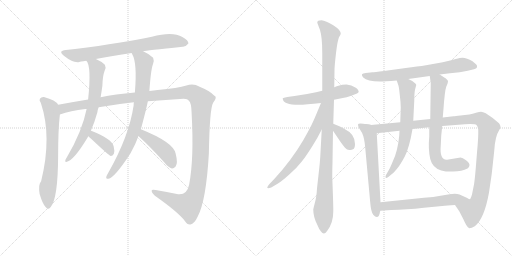
t = 0.00 s
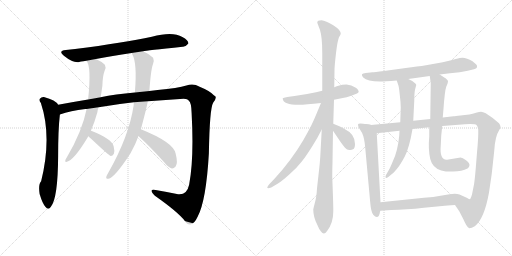
t = 2.86 s
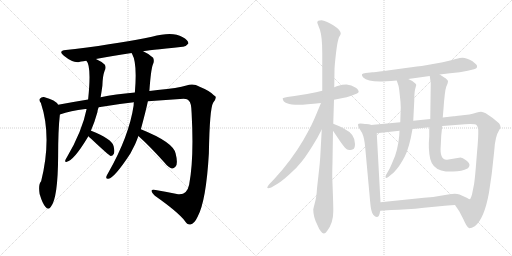
t = 5.72 s
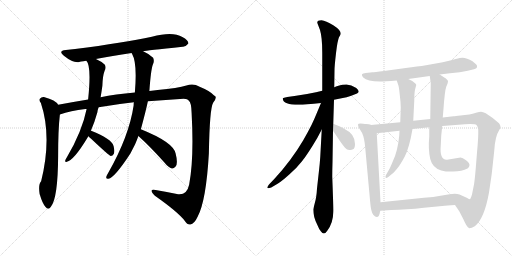
t = 8.57 s
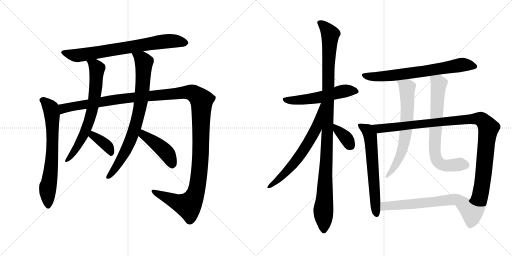
t = 11.43 s
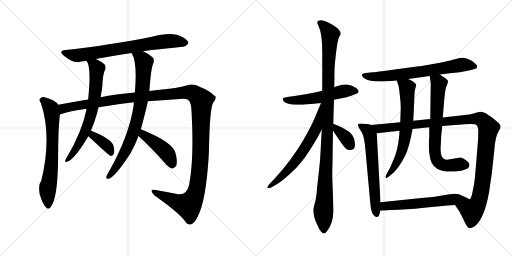
t = 14.29 s

The animated SVG that drew these frames (rendered in a browser with its animation timeline set to each time). Animation: 17 CSS @keyframes rules; one cycle of 14.29 s.

<svg version="1.1" viewBox="0 0 2048 1024" xmlns="http://www.w3.org/2000/svg">
  <g stroke="lightgray" stroke-dasharray="1,1" stroke-width="1" transform="scale(4, 4)">
    <line x1="0" y1="0" x2="256" y2="256"></line>
    <line x1="256" y1="0" x2="0" y2="256"></line>
    <line x1="128" y1="0" x2="128" y2="256"></line>
    <line x1="0" y1="128" x2="256" y2="128"></line>
    <line x1="256" y1="0" x2="512" y2="256"></line>
    <line x1="512" y1="0" x2="256" y2="256"></line>
    <line x1="384" y1="0" x2="384" y2="256"></line>
    <line x1="256" y1="128" x2="512" y2="128"></line>
  </g>
<g transform="scale(1, -1) translate(0, -850)">
   <style type="text/css">
    @keyframes keyframes0 {
      from {
       stroke: black;
       stroke-dashoffset: 747;
       stroke-width: 128;
       }
       71% {
       animation-timing-function: step-end;
       stroke: black;
       stroke-dashoffset: 0;
       stroke-width: 128;
       }
       to {
       stroke: black;
       stroke-width: 1024;
       }
       }
       #make-me-a-hanzi-animation-0 {
         animation: keyframes0 0.857910s both;
         animation-delay: 0.000000s;
         animation-timing-function: linear;
       }
    @keyframes keyframes1 {
      from {
       stroke: black;
       stroke-dashoffset: 695;
       stroke-width: 128;
       }
       69% {
       animation-timing-function: step-end;
       stroke: black;
       stroke-dashoffset: 0;
       stroke-width: 128;
       }
       to {
       stroke: black;
       stroke-width: 1024;
       }
       }
       #make-me-a-hanzi-animation-1 {
         animation: keyframes1 0.815592s both;
         animation-delay: 0.857910s;
         animation-timing-function: linear;
       }
    @keyframes keyframes2 {
      from {
       stroke: black;
       stroke-dashoffset: 1425;
       stroke-width: 128;
       }
       82% {
       animation-timing-function: step-end;
       stroke: black;
       stroke-dashoffset: 0;
       stroke-width: 128;
       }
       to {
       stroke: black;
       stroke-width: 1024;
       }
       }
       #make-me-a-hanzi-animation-2 {
         animation: keyframes2 1.409668s both;
         animation-delay: 1.673502s;
         animation-timing-function: linear;
       }
    @keyframes keyframes3 {
      from {
       stroke: black;
       stroke-dashoffset: 699;
       stroke-width: 128;
       }
       69% {
       animation-timing-function: step-end;
       stroke: black;
       stroke-dashoffset: 0;
       stroke-width: 128;
       }
       to {
       stroke: black;
       stroke-width: 1024;
       }
       }
       #make-me-a-hanzi-animation-3 {
         animation: keyframes3 0.818848s both;
         animation-delay: 3.083170s;
         animation-timing-function: linear;
       }
    @keyframes keyframes4 {
      from {
       stroke: black;
       stroke-dashoffset: 376;
       stroke-width: 128;
       }
       55% {
       animation-timing-function: step-end;
       stroke: black;
       stroke-dashoffset: 0;
       stroke-width: 128;
       }
       to {
       stroke: black;
       stroke-width: 1024;
       }
       }
       #make-me-a-hanzi-animation-4 {
         animation: keyframes4 0.555990s both;
         animation-delay: 3.902018s;
         animation-timing-function: linear;
       }
    @keyframes keyframes5 {
      from {
       stroke: black;
       stroke-dashoffset: 796;
       stroke-width: 128;
       }
       72% {
       animation-timing-function: step-end;
       stroke: black;
       stroke-dashoffset: 0;
       stroke-width: 128;
       }
       to {
       stroke: black;
       stroke-width: 1024;
       }
       }
       #make-me-a-hanzi-animation-5 {
         animation: keyframes5 0.897786s both;
         animation-delay: 4.458008s;
         animation-timing-function: linear;
       }
    @keyframes keyframes6 {
      from {
       stroke: black;
       stroke-dashoffset: 438;
       stroke-width: 128;
       }
       59% {
       animation-timing-function: step-end;
       stroke: black;
       stroke-dashoffset: 0;
       stroke-width: 128;
       }
       to {
       stroke: black;
       stroke-width: 1024;
       }
       }
       #make-me-a-hanzi-animation-6 {
         animation: keyframes6 0.606445s both;
         animation-delay: 5.355794s;
         animation-timing-function: linear;
       }
    @keyframes keyframes7 {
      from {
       stroke: black;
       stroke-dashoffset: 550;
       stroke-width: 128;
       }
       64% {
       animation-timing-function: step-end;
       stroke: black;
       stroke-dashoffset: 0;
       stroke-width: 128;
       }
       to {
       stroke: black;
       stroke-width: 1024;
       }
       }
       #make-me-a-hanzi-animation-7 {
         animation: keyframes7 0.697591s both;
         animation-delay: 5.962239s;
         animation-timing-function: linear;
       }
    @keyframes keyframes8 {
      from {
       stroke: black;
       stroke-dashoffset: 1104;
       stroke-width: 128;
       }
       78% {
       animation-timing-function: step-end;
       stroke: black;
       stroke-dashoffset: 0;
       stroke-width: 128;
       }
       to {
       stroke: black;
       stroke-width: 1024;
       }
       }
       #make-me-a-hanzi-animation-8 {
         animation: keyframes8 1.148438s both;
         animation-delay: 6.659830s;
         animation-timing-function: linear;
       }
    @keyframes keyframes9 {
      from {
       stroke: black;
       stroke-dashoffset: 660;
       stroke-width: 128;
       }
       68% {
       animation-timing-function: step-end;
       stroke: black;
       stroke-dashoffset: 0;
       stroke-width: 128;
       }
       to {
       stroke: black;
       stroke-width: 1024;
       }
       }
       #make-me-a-hanzi-animation-9 {
         animation: keyframes9 0.787109s both;
         animation-delay: 7.808268s;
         animation-timing-function: linear;
       }
    @keyframes keyframes10 {
      from {
       stroke: black;
       stroke-dashoffset: 358;
       stroke-width: 128;
       }
       54% {
       animation-timing-function: step-end;
       stroke: black;
       stroke-dashoffset: 0;
       stroke-width: 128;
       }
       to {
       stroke: black;
       stroke-width: 1024;
       }
       }
       #make-me-a-hanzi-animation-10 {
         animation: keyframes10 0.541341s both;
         animation-delay: 8.595377s;
         animation-timing-function: linear;
       }
    @keyframes keyframes11 {
      from {
       stroke: black;
       stroke-dashoffset: 700;
       stroke-width: 128;
       }
       69% {
       animation-timing-function: step-end;
       stroke: black;
       stroke-dashoffset: 0;
       stroke-width: 128;
       }
       to {
       stroke: black;
       stroke-width: 1024;
       }
       }
       #make-me-a-hanzi-animation-11 {
         animation: keyframes11 0.819661s both;
         animation-delay: 9.136718s;
         animation-timing-function: linear;
       }
    @keyframes keyframes12 {
      from {
       stroke: black;
       stroke-dashoffset: 630;
       stroke-width: 128;
       }
       67% {
       animation-timing-function: step-end;
       stroke: black;
       stroke-dashoffset: 0;
       stroke-width: 128;
       }
       to {
       stroke: black;
       stroke-width: 1024;
       }
       }
       #make-me-a-hanzi-animation-12 {
         animation: keyframes12 0.762695s both;
         animation-delay: 9.956379s;
         animation-timing-function: linear;
       }
    @keyframes keyframes13 {
      from {
       stroke: black;
       stroke-dashoffset: 1155;
       stroke-width: 128;
       }
       79% {
       animation-timing-function: step-end;
       stroke: black;
       stroke-dashoffset: 0;
       stroke-width: 128;
       }
       to {
       stroke: black;
       stroke-width: 1024;
       }
       }
       #make-me-a-hanzi-animation-13 {
         animation: keyframes13 1.189941s both;
         animation-delay: 10.719074s;
         animation-timing-function: linear;
       }
    @keyframes keyframes14 {
      from {
       stroke: black;
       stroke-dashoffset: 671;
       stroke-width: 128;
       }
       69% {
       animation-timing-function: step-end;
       stroke: black;
       stroke-dashoffset: 0;
       stroke-width: 128;
       }
       to {
       stroke: black;
       stroke-width: 1024;
       }
       }
       #make-me-a-hanzi-animation-14 {
         animation: keyframes14 0.796061s both;
         animation-delay: 11.909015s;
         animation-timing-function: linear;
       }
    @keyframes keyframes15 {
      from {
       stroke: black;
       stroke-dashoffset: 725;
       stroke-width: 128;
       }
       70% {
       animation-timing-function: step-end;
       stroke: black;
       stroke-dashoffset: 0;
       stroke-width: 128;
       }
       to {
       stroke: black;
       stroke-width: 1024;
       }
       }
       #make-me-a-hanzi-animation-15 {
         animation: keyframes15 0.840007s both;
         animation-delay: 12.705076s;
         animation-timing-function: linear;
       }
    @keyframes keyframes16 {
      from {
       stroke: black;
       stroke-dashoffset: 608;
       stroke-width: 128;
       }
       66% {
       animation-timing-function: step-end;
       stroke: black;
       stroke-dashoffset: 0;
       stroke-width: 128;
       }
       to {
       stroke: black;
       stroke-width: 1024;
       }
       }
       #make-me-a-hanzi-animation-16 {
         animation: keyframes16 0.744792s both;
         animation-delay: 13.545083s;
         animation-timing-function: linear;
       }
</style>
<path d="M 572.5 645.0 Q 582.5 648.0 730.5 663.0 Q 742.5 662.0 753.5 676.0 Q 754.5 689.0 729.5 702.0 Q 690.5 726.0 607.5 703.0 Q 496.5 679.0 300.5 654.0 Q 281.5 653.0 263.5 650.0 Q 230.5 647.0 255.5 627.0 Q 292.5 597.0 317.5 602.0 Q 318.5 603.0 345.5 607.0 L 383.5 614.0 Q 447.5 627.0 526.5 638.0 L 572.5 645.0 Z" fill="lightgray"></path> 
<path d="M 232.5 431.0 Q 223.5 449.0 175.5 462.0 Q 165.5 463.0 159.5 455.0 Q 155.5 449.0 163.5 438.0 Q 208.5 303.0 164.5 125.0 Q 152.5 113.0 158.5 74.0 Q 158.5 73.0 159.5 71.0 Q 169.5 37.0 181.5 23.0 Q 193.5 8.0 203.5 23.0 Q 231.5 57.0 232.5 224.0 Q 232.5 332.0 239.5 392.0 C 242.5 420.0 242.5 420.0 232.5 431.0 Z" fill="lightgray"></path> 
<path d="M 591.5 445.0 L 734.5 455.0 Q 750.5 455.0 755.5 447.0 Q 765.5 440.0 766.5 397.0 Q 776.5 216.0 756.5 111.0 Q 747.5 69.0 712.5 73.0 Q 666.5 83.0 622.5 90.0 Q 606.5 94.0 606.5 87.0 Q 606.5 80.0 619.5 67.0 Q 713.5 1.0 739.5 -34.0 Q 749.5 -50.0 761.5 -48.0 Q 777.5 -45.0 790.5 -17.0 Q 824.5 46.0 835.5 237.0 Q 838.5 415.0 852.5 439.0 Q 871.5 463.0 856.5 468.0 Q 840.5 486.0 798.5 503.0 Q 773.5 519.0 745.5 508.0 Q 712.5 498.0 630.5 490.0 Q 614.5 489.0 597.5 486.0 L 539.5 480.0 Q 460.5 473.0 402.5 461.0 L 352.5 452.0 Q 291.5 442.0 232.5 431.0 C 202.5 426.0 210.5 384.0 239.5 392.0 Q 281.5 407.0 341.5 414.0 Q 342.5 415.0 346.5 414.0 L 394.5 421.0 Q 470.5 434.0 535.5 441.0 L 591.5 445.0 Z" fill="lightgray"></path> 
<path d="M 345.5 607.0 Q 366.5 586.0 352.5 452.0 L 346.5 414.0 Q 328.5 324.0 267.5 221.0 Q 263.5 215.0 261.5 210.0 Q 258.5 200.0 267.5 203.0 Q 295.5 209.0 350.5 300.0 Q 351.5 303.0 353.5 305.0 L 363.5 327.0 Q 378.5 361.0 389.5 401.0 Q 390.5 411.0 394.5 421.0 L 402.5 461.0 Q 406.5 485.0 409.5 507.0 Q 410.5 546.0 418.5 567.0 Q 425.5 580.0 419.5 591.0 Q 406.5 604.0 383.5 614.0 C 356.5 627.0 330.5 633.0 345.5 607.0 Z" fill="lightgray"></path> 
<path d="M 353.5 305.0 Q 357.5 301.0 365.5 294.0 Q 435.5 228.0 443.5 226.0 Q 450.5 226.0 455.5 235.0 Q 459.5 245.0 454.5 265.0 Q 447.5 295.0 364.5 327.0 L 363.5 327.0 C 334.5 336.0 331.5 326.0 353.5 305.0 Z" fill="lightgray"></path> 
<path d="M 563.5 333.0 Q 584.5 411.0 591.5 445.0 L 597.5 486.0 Q 603.5 571.0 611.5 592.0 Q 618.5 605.0 612.5 619.0 Q 597.5 634.0 572.5 645.0 C 545.5 658.0 513.5 665.0 526.5 638.0 Q 526.5 637.0 528.5 634.0 Q 549.5 598.0 539.5 480.0 L 535.5 441.0 Q 534.5 435.0 534.5 428.0 Q 516.5 305.0 431.5 156.0 Q 427.5 150.0 425.5 144.0 Q 422.5 134.0 433.5 135.0 Q 458.5 139.0 521.5 236.0 L 540.5 273.0 Q 547.5 289.0 553.5 306.0 L 563.5 333.0 Z" fill="lightgray"></path> 
<path d="M 553.5 306.0 Q 601.5 263.0 658.5 199.0 Q 673.5 180.0 687.5 176.0 Q 694.5 175.0 702.5 184.0 Q 712.5 197.0 702.5 236.0 Q 693.5 281.0 563.5 333.0 C 535.5 344.0 531.5 326.0 553.5 306.0 Z" fill="lightgray"></path> 
<path d="M 1195.0 431.5 Q 1222.0 431.5 1284.0 438.5 L 1336.0 451.5 L 1371.0 458.5 Q 1385.0 460.5 1405.0 467.5 L 1428.0 476.5 Q 1443.0 482.5 1425.0 498.5 Q 1405.0 512.5 1386.0 512.5 Q 1367.0 512.5 1357.0 508.5 Q 1347.0 505.5 1337.0 501.5 L 1289.0 487.5 L 1264.0 481.5 Q 1218.0 471.5 1178.0 466.5 L 1149.0 462.5 Q 1133.0 459.5 1131.0 457.5 L 1131.0 455.5 Q 1133.0 431.5 1195.0 431.5 Z" fill="lightgray"></path> 
<path d="M 1287.0 332.5 L 1281.0 222.5 Q 1279.0 193.5 1276.0 168.5 L 1268.0 96.5 Q 1266.0 60.5 1259.0 37.5 Q 1253.0 14.5 1253.0 12.5 Q 1253.0 -18.5 1270.0 -50.5 Q 1276.0 -66.5 1284.0 -75.5 Q 1296.0 -93.5 1309.0 -72.5 Q 1333.0 -40.5 1333.0 2.5 Q 1334.0 14.5 1329.0 143.5 Q 1329.0 170.5 1330.0 201.5 L 1332.0 327.5 L 1333.0 355.5 L 1336.0 451.5 L 1337.0 501.5 L 1338.0 569.5 Q 1338.0 586.5 1344.0 637.5 Q 1350.0 688.5 1356.0 701.5 Q 1363.0 713.5 1363.0 715.5 Q 1363.0 730.5 1333.0 749.5 Q 1303.0 768.5 1286.0 769.5 Q 1269.0 769.5 1269.0 761.5 Q 1269.0 758.5 1272.0 751.5 L 1280.0 730.5 Q 1289.0 701.5 1289.0 640.5 L 1289.0 487.5 L 1287.0 332.5 Z" fill="lightgray"></path> 
<path d="M 1284.0 438.5 L 1266.0 395.5 Q 1258.0 375.5 1246.0 350.5 Q 1233.0 324.5 1213.0 289.5 Q 1164.0 206.5 1097.0 134.5 L 1076.0 112.5 Q 1070.0 105.5 1069.0 100.5 Q 1069.0 94.5 1085.0 100.5 L 1112.0 116.5 Q 1128.0 126.5 1157.0 152.5 Q 1187.0 178.5 1208.0 205.5 Q 1230.0 232.5 1269.0 298.5 L 1287.0 332.5 C 1357.0 465.5 1296.0 466.5 1284.0 438.5 Z" fill="lightgray"></path> 
<path d="M 1332.0 327.5 L 1361.0 284.5 Q 1373.0 267.5 1380.0 259.5 Q 1388.0 250.5 1397.0 250.5 Q 1407.0 249.5 1412.0 253.5 Q 1420.0 256.5 1420.0 274.5 Q 1420.0 314.5 1380.0 333.5 Q 1365.0 342.5 1355.0 346.5 L 1333.0 355.5 C 1306.0 366.5 1315.0 352.5 1332.0 327.5 Z" fill="lightgray"></path> 
<path d="M 1759.0 552.5 L 1800.0 557.5 Q 1842.0 561.5 1871.0 567.5 L 1896.0 573.5 Q 1906.0 576.5 1907.0 579.5 Q 1908.0 581.5 1908.0 586.5 Q 1909.0 590.5 1890.0 605.5 Q 1867.0 619.5 1850.0 619.5 Q 1842.0 619.5 1823.0 614.5 Q 1804.0 608.5 1771.0 601.5 L 1704.0 589.5 Q 1671.0 584.5 1623.0 578.5 L 1536.0 566.5 Q 1496.0 561.5 1490.0 561.5 L 1463.0 558.5 Q 1451.0 556.5 1448.0 553.5 Q 1446.0 548.5 1453.0 540.5 Q 1469.0 524.5 1520.0 524.5 Q 1537.0 524.5 1587.0 528.5 L 1633.0 534.5 L 1719.0 546.5 L 1759.0 552.5 Z" fill="lightgray"></path> 
<path d="M 1467.0 353.5 Q 1432.0 358.5 1432.0 352.5 Q 1432.0 346.5 1436.0 338.5 L 1448.0 319.5 Q 1458.0 298.5 1461.0 258.5 L 1481.0 39.5 Q 1484.0 2.5 1493.0 -8.5 Q 1514.0 -34.5 1521.0 7.5 L 1522.0 41.5 L 1507.0 317.5 C 1505.0 347.5 1497.0 349.5 1467.0 353.5 Z" fill="lightgray"></path> 
<path d="M 1601.0 361.5 L 1484.0 350.5 L 1467.0 353.5 C 1437.0 355.5 1477.0 314.5 1507.0 317.5 L 1598.0 327.5 L 1650.0 334.5 L 1717.0 341.5 L 1769.0 346.5 L 1860.0 353.5 Q 1901.0 355.5 1906.0 350.5 Q 1911.0 345.5 1913.0 332.5 Q 1914.0 301.5 1908.0 240.5 L 1903.0 177.5 Q 1899.0 130.5 1896.0 112.5 L 1888.0 72.5 Q 1882.0 53.5 1879.0 53.5 C 1868.0 25.5 1803.0 55.5 1820.0 30.5 L 1837.0 5.5 L 1854.0 -27.5 Q 1858.0 -37.5 1865.0 -49.5 Q 1872.0 -61.5 1877.0 -62.5 Q 1887.0 -62.5 1899.0 -54.5 Q 1937.0 -25.5 1956.0 80.5 L 1967.0 155.5 L 1977.0 247.5 Q 1980.0 304.5 1997.0 330.5 Q 2002.0 338.5 2002.0 343.5 Q 2003.0 347.5 1996.0 357.5 Q 1975.0 377.5 1943.0 397.5 Q 1931.0 402.5 1924.0 403.5 Q 1918.0 403.5 1904.0 399.5 Q 1891.0 395.5 1877.0 392.5 L 1842.0 388.5 Q 1821.0 385.5 1814.0 385.5 L 1771.0 380.5 L 1721.0 374.5 L 1653.0 367.5 L 1601.0 361.5 Z" fill="lightgray"></path> 
<path d="M 1587.0 528.5 L 1594.0 507.5 Q 1596.0 501.5 1599.0 471.5 Q 1603.0 440.5 1603.0 419.5 L 1601.0 361.5 L 1598.0 327.5 L 1597.0 308.5 Q 1591.0 245.5 1571.0 204.5 Q 1562.0 182.5 1557.0 173.5 L 1544.0 150.5 Q 1542.0 146.5 1542.0 142.5 Q 1542.0 134.5 1553.0 142.5 L 1574.0 159.5 Q 1598.0 183.5 1619.0 224.5 Q 1637.0 258.5 1650.0 334.5 L 1653.0 367.5 L 1657.0 446.5 Q 1657.0 476.5 1660.0 491.5 L 1665.0 510.5 Q 1666.0 514.5 1649.0 526.5 L 1633.0 534.5 C 1606.0 547.5 1578.0 556.5 1587.0 528.5 Z" fill="lightgray"></path> 
<path d="M 1771.0 380.5 L 1774.0 415.5 Q 1779.0 487.5 1785.0 503.5 Q 1792.0 519.5 1792.0 524.5 Q 1792.0 531.5 1777.0 540.5 L 1759.0 552.5 C 1734.0 569.5 1715.0 576.5 1719.0 546.5 L 1723.0 517.5 L 1721.0 374.5 L 1717.0 341.5 L 1717.0 303.5 Q 1712.0 254.5 1721.0 214.5 Q 1730.0 178.5 1765.0 168.5 Q 1792.0 161.5 1813.0 164.5 Q 1848.0 164.5 1870.0 176.5 Q 1878.0 181.5 1878.0 190.5 Q 1878.0 198.5 1864.0 209.5 Q 1850.0 220.5 1842.0 220.5 L 1788.0 211.5 Q 1758.0 209.5 1763.0 268.5 L 1765.0 308.5 L 1769.0 346.5 L 1771.0 380.5 Z" fill="lightgray"></path> 
<path d="M 1521.0 7.5 L 1565.0 10.5 Q 1624.0 11.5 1696.0 19.5 L 1769.0 26.5 Q 1787.0 28.5 1820.0 30.5 C 1850.0 32.5 1906.0 40.5 1879.0 53.5 Q 1876.0 53.5 1869.0 58.5 L 1838.0 72.5 Q 1824.0 77.5 1798.0 73.5 L 1768.0 68.5 Q 1733.0 61.5 1696.0 59.5 L 1522.0 41.5 C 1492.0 38.5 1491.0 5.5 1521.0 7.5 Z" fill="lightgray"></path> 
      <clipPath id="make-me-a-hanzi-clip-0">
      <path d="M 572.5 645.0 Q 582.5 648.0 730.5 663.0 Q 742.5 662.0 753.5 676.0 Q 754.5 689.0 729.5 702.0 Q 690.5 726.0 607.5 703.0 Q 496.5 679.0 300.5 654.0 Q 281.5 653.0 263.5 650.0 Q 230.5 647.0 255.5 627.0 Q 292.5 597.0 317.5 602.0 Q 318.5 603.0 345.5 607.0 L 383.5 614.0 Q 447.5 627.0 526.5 638.0 L 572.5 645.0 Z" fill="lightgray"></path>
      </clipPath>
      <path clip-path="url(#make-me-a-hanzi-clip-0)" d="M 256.5 639.0 L 306.5 628.0 L 672.5 686.0 L 741.5 678.0 " fill="none" id="make-me-a-hanzi-animation-0" stroke-dasharray="619 1238" stroke-linecap="round"></path>

      <clipPath id="make-me-a-hanzi-clip-1">
      <path d="M 232.5 431.0 Q 223.5 449.0 175.5 462.0 Q 165.5 463.0 159.5 455.0 Q 155.5 449.0 163.5 438.0 Q 208.5 303.0 164.5 125.0 Q 152.5 113.0 158.5 74.0 Q 158.5 73.0 159.5 71.0 Q 169.5 37.0 181.5 23.0 Q 193.5 8.0 203.5 23.0 Q 231.5 57.0 232.5 224.0 Q 232.5 332.0 239.5 392.0 C 242.5 420.0 242.5 420.0 232.5 431.0 Z" fill="lightgray"></path>
      </clipPath>
      <path clip-path="url(#make-me-a-hanzi-clip-1)" d="M 169.5 450.0 L 199.5 422.0 L 208.5 390.0 L 208.5 212.0 L 189.5 86.0 L 192.5 27.0 " fill="none" id="make-me-a-hanzi-animation-1" stroke-dasharray="567 1134" stroke-linecap="round"></path>

      <clipPath id="make-me-a-hanzi-clip-2">
      <path d="M 591.5 445.0 L 734.5 455.0 Q 750.5 455.0 755.5 447.0 Q 765.5 440.0 766.5 397.0 Q 776.5 216.0 756.5 111.0 Q 747.5 69.0 712.5 73.0 Q 666.5 83.0 622.5 90.0 Q 606.5 94.0 606.5 87.0 Q 606.5 80.0 619.5 67.0 Q 713.5 1.0 739.5 -34.0 Q 749.5 -50.0 761.5 -48.0 Q 777.5 -45.0 790.5 -17.0 Q 824.5 46.0 835.5 237.0 Q 838.5 415.0 852.5 439.0 Q 871.5 463.0 856.5 468.0 Q 840.5 486.0 798.5 503.0 Q 773.5 519.0 745.5 508.0 Q 712.5 498.0 630.5 490.0 Q 614.5 489.0 597.5 486.0 L 539.5 480.0 Q 460.5 473.0 402.5 461.0 L 352.5 452.0 Q 291.5 442.0 232.5 431.0 C 202.5 426.0 210.5 384.0 239.5 392.0 Q 281.5 407.0 341.5 414.0 Q 342.5 415.0 346.5 414.0 L 394.5 421.0 Q 470.5 434.0 535.5 441.0 L 591.5 445.0 Z" fill="lightgray"></path>
      </clipPath>
      <path clip-path="url(#make-me-a-hanzi-clip-2)" d="M 243.5 399.0 L 257.5 418.0 L 515.5 459.0 L 748.5 481.0 L 767.5 480.0 L 791.5 465.0 L 806.5 444.0 L 803.5 251.0 L 793.5 131.0 L 780.5 71.0 L 753.5 28.0 L 710.5 39.0 L 613.5 85.0 " fill="none" id="make-me-a-hanzi-animation-2" stroke-dasharray="1297 2594" stroke-linecap="round"></path>

      <clipPath id="make-me-a-hanzi-clip-3">
      <path d="M 345.5 607.0 Q 366.5 586.0 352.5 452.0 L 346.5 414.0 Q 328.5 324.0 267.5 221.0 Q 263.5 215.0 261.5 210.0 Q 258.5 200.0 267.5 203.0 Q 295.5 209.0 350.5 300.0 Q 351.5 303.0 353.5 305.0 L 363.5 327.0 Q 378.5 361.0 389.5 401.0 Q 390.5 411.0 394.5 421.0 L 402.5 461.0 Q 406.5 485.0 409.5 507.0 Q 410.5 546.0 418.5 567.0 Q 425.5 580.0 419.5 591.0 Q 406.5 604.0 383.5 614.0 C 356.5 627.0 330.5 633.0 345.5 607.0 Z" fill="lightgray"></path>
      </clipPath>
      <path clip-path="url(#make-me-a-hanzi-clip-3)" d="M 351.5 608.0 L 388.5 576.0 L 383.5 503.0 L 366.5 399.0 L 330.5 298.0 L 289.5 232.0 L 268.5 210.0 " fill="none" id="make-me-a-hanzi-animation-3" stroke-dasharray="571 1142" stroke-linecap="round"></path>

      <clipPath id="make-me-a-hanzi-clip-4">
      <path d="M 353.5 305.0 Q 357.5 301.0 365.5 294.0 Q 435.5 228.0 443.5 226.0 Q 450.5 226.0 455.5 235.0 Q 459.5 245.0 454.5 265.0 Q 447.5 295.0 364.5 327.0 L 363.5 327.0 C 334.5 336.0 331.5 326.0 353.5 305.0 Z" fill="lightgray"></path>
      </clipPath>
      <path clip-path="url(#make-me-a-hanzi-clip-4)" d="M 364.5 320.0 L 430.5 265.0 L 446.5 235.0 " fill="none" id="make-me-a-hanzi-animation-4" stroke-dasharray="248 496" stroke-linecap="round"></path>

      <clipPath id="make-me-a-hanzi-clip-5">
      <path d="M 563.5 333.0 Q 584.5 411.0 591.5 445.0 L 597.5 486.0 Q 603.5 571.0 611.5 592.0 Q 618.5 605.0 612.5 619.0 Q 597.5 634.0 572.5 645.0 C 545.5 658.0 513.5 665.0 526.5 638.0 Q 526.5 637.0 528.5 634.0 Q 549.5 598.0 539.5 480.0 L 535.5 441.0 Q 534.5 435.0 534.5 428.0 Q 516.5 305.0 431.5 156.0 Q 427.5 150.0 425.5 144.0 Q 422.5 134.0 433.5 135.0 Q 458.5 139.0 521.5 236.0 L 540.5 273.0 Q 547.5 289.0 553.5 306.0 L 563.5 333.0 Z" fill="lightgray"></path>
      </clipPath>
      <path clip-path="url(#make-me-a-hanzi-clip-5)" d="M 537.5 633.0 L 567.5 614.0 L 575.5 599.0 L 570.5 500.0 L 558.5 413.0 L 529.5 309.0 L 498.5 236.0 L 433.5 143.0 " fill="none" id="make-me-a-hanzi-animation-5" stroke-dasharray="668 1336" stroke-linecap="round"></path>

      <clipPath id="make-me-a-hanzi-clip-6">
      <path d="M 553.5 306.0 Q 601.5 263.0 658.5 199.0 Q 673.5 180.0 687.5 176.0 Q 694.5 175.0 702.5 184.0 Q 712.5 197.0 702.5 236.0 Q 693.5 281.0 563.5 333.0 C 535.5 344.0 531.5 326.0 553.5 306.0 Z" fill="lightgray"></path>
      </clipPath>
      <path clip-path="url(#make-me-a-hanzi-clip-6)" d="M 572.5 322.0 L 573.5 311.0 L 661.5 243.0 L 677.5 221.0 L 688.5 190.0 " fill="none" id="make-me-a-hanzi-animation-6" stroke-dasharray="310 620" stroke-linecap="round"></path>

      <clipPath id="make-me-a-hanzi-clip-7">
      <path d="M 1195.0 431.5 Q 1222.0 431.5 1284.0 438.5 L 1336.0 451.5 L 1371.0 458.5 Q 1385.0 460.5 1405.0 467.5 L 1428.0 476.5 Q 1443.0 482.5 1425.0 498.5 Q 1405.0 512.5 1386.0 512.5 Q 1367.0 512.5 1357.0 508.5 Q 1347.0 505.5 1337.0 501.5 L 1289.0 487.5 L 1264.0 481.5 Q 1218.0 471.5 1178.0 466.5 L 1149.0 462.5 Q 1133.0 459.5 1131.0 457.5 L 1131.0 455.5 Q 1133.0 431.5 1195.0 431.5 Z" fill="lightgray"></path>
      </clipPath>
      <path clip-path="url(#make-me-a-hanzi-clip-7)" d="M 1135.0 456.5 L 1166.0 447.5 L 1210.0 450.5 L 1272.0 458.5 L 1379.0 486.5 L 1423.0 487.5 " fill="none" id="make-me-a-hanzi-animation-7" stroke-dasharray="422 844" stroke-linecap="round"></path>

      <clipPath id="make-me-a-hanzi-clip-8">
      <path d="M 1287.0 332.5 L 1281.0 222.5 Q 1279.0 193.5 1276.0 168.5 L 1268.0 96.5 Q 1266.0 60.5 1259.0 37.5 Q 1253.0 14.5 1253.0 12.5 Q 1253.0 -18.5 1270.0 -50.5 Q 1276.0 -66.5 1284.0 -75.5 Q 1296.0 -93.5 1309.0 -72.5 Q 1333.0 -40.5 1333.0 2.5 Q 1334.0 14.5 1329.0 143.5 Q 1329.0 170.5 1330.0 201.5 L 1332.0 327.5 L 1333.0 355.5 L 1336.0 451.5 L 1337.0 501.5 L 1338.0 569.5 Q 1338.0 586.5 1344.0 637.5 Q 1350.0 688.5 1356.0 701.5 Q 1363.0 713.5 1363.0 715.5 Q 1363.0 730.5 1333.0 749.5 Q 1303.0 768.5 1286.0 769.5 Q 1269.0 769.5 1269.0 761.5 Q 1269.0 758.5 1272.0 751.5 L 1280.0 730.5 Q 1289.0 701.5 1289.0 640.5 L 1289.0 487.5 L 1287.0 332.5 Z" fill="lightgray"></path>
      </clipPath>
      <path clip-path="url(#make-me-a-hanzi-clip-8)" d="M 1279.0 759.5 L 1321.0 715.5 L 1306.0 209.5 L 1293.0 10.5 L 1296.0 -70.5 " fill="none" id="make-me-a-hanzi-animation-8" stroke-dasharray="976 1952" stroke-linecap="round"></path>

      <clipPath id="make-me-a-hanzi-clip-9">
      <path d="M 1284.0 438.5 L 1266.0 395.5 Q 1258.0 375.5 1246.0 350.5 Q 1233.0 324.5 1213.0 289.5 Q 1164.0 206.5 1097.0 134.5 L 1076.0 112.5 Q 1070.0 105.5 1069.0 100.5 Q 1069.0 94.5 1085.0 100.5 L 1112.0 116.5 Q 1128.0 126.5 1157.0 152.5 Q 1187.0 178.5 1208.0 205.5 Q 1230.0 232.5 1269.0 298.5 L 1287.0 332.5 C 1357.0 465.5 1296.0 466.5 1284.0 438.5 Z" fill="lightgray"></path>
      </clipPath>
      <path clip-path="url(#make-me-a-hanzi-clip-9)" d="M 1288.0 431.5 L 1283.0 430.5 L 1266.0 340.5 L 1217.0 253.5 L 1152.0 169.5 L 1075.0 104.5 " fill="none" id="make-me-a-hanzi-animation-9" stroke-dasharray="532 1064" stroke-linecap="round"></path>

      <clipPath id="make-me-a-hanzi-clip-10">
      <path d="M 1332.0 327.5 L 1361.0 284.5 Q 1373.0 267.5 1380.0 259.5 Q 1388.0 250.5 1397.0 250.5 Q 1407.0 249.5 1412.0 253.5 Q 1420.0 256.5 1420.0 274.5 Q 1420.0 314.5 1380.0 333.5 Q 1365.0 342.5 1355.0 346.5 L 1333.0 355.5 C 1306.0 366.5 1315.0 352.5 1332.0 327.5 Z" fill="lightgray"></path>
      </clipPath>
      <path clip-path="url(#make-me-a-hanzi-clip-10)" d="M 1337.0 348.5 L 1383.0 300.5 L 1401.0 269.5 " fill="none" id="make-me-a-hanzi-animation-10" stroke-dasharray="230 460" stroke-linecap="round"></path>

      <clipPath id="make-me-a-hanzi-clip-11">
      <path d="M 1759.0 552.5 L 1800.0 557.5 Q 1842.0 561.5 1871.0 567.5 L 1896.0 573.5 Q 1906.0 576.5 1907.0 579.5 Q 1908.0 581.5 1908.0 586.5 Q 1909.0 590.5 1890.0 605.5 Q 1867.0 619.5 1850.0 619.5 Q 1842.0 619.5 1823.0 614.5 Q 1804.0 608.5 1771.0 601.5 L 1704.0 589.5 Q 1671.0 584.5 1623.0 578.5 L 1536.0 566.5 Q 1496.0 561.5 1490.0 561.5 L 1463.0 558.5 Q 1451.0 556.5 1448.0 553.5 Q 1446.0 548.5 1453.0 540.5 Q 1469.0 524.5 1520.0 524.5 Q 1537.0 524.5 1587.0 528.5 L 1633.0 534.5 L 1719.0 546.5 L 1759.0 552.5 Z" fill="lightgray"></path>
      </clipPath>
      <path clip-path="url(#make-me-a-hanzi-clip-11)" d="M 1458.0 549.5 L 1482.0 543.5 L 1559.0 547.5 L 1853.0 592.5 L 1897.0 584.5 " fill="none" id="make-me-a-hanzi-animation-11" stroke-dasharray="572 1144" stroke-linecap="round"></path>

      <clipPath id="make-me-a-hanzi-clip-12">
      <path d="M 1467.0 353.5 Q 1432.0 358.5 1432.0 352.5 Q 1432.0 346.5 1436.0 338.5 L 1448.0 319.5 Q 1458.0 298.5 1461.0 258.5 L 1481.0 39.5 Q 1484.0 2.5 1493.0 -8.5 Q 1514.0 -34.5 1521.0 7.5 L 1522.0 41.5 L 1507.0 317.5 C 1505.0 347.5 1497.0 349.5 1467.0 353.5 Z" fill="lightgray"></path>
      </clipPath>
      <path clip-path="url(#make-me-a-hanzi-clip-12)" d="M 1439.0 346.5 L 1456.0 340.5 L 1481.0 304.5 L 1505.0 -6.5 " fill="none" id="make-me-a-hanzi-animation-12" stroke-dasharray="502 1004" stroke-linecap="round"></path>

      <clipPath id="make-me-a-hanzi-clip-13">
      <path d="M 1601.0 361.5 L 1484.0 350.5 L 1467.0 353.5 C 1437.0 355.5 1477.0 314.5 1507.0 317.5 L 1598.0 327.5 L 1650.0 334.5 L 1717.0 341.5 L 1769.0 346.5 L 1860.0 353.5 Q 1901.0 355.5 1906.0 350.5 Q 1911.0 345.5 1913.0 332.5 Q 1914.0 301.5 1908.0 240.5 L 1903.0 177.5 Q 1899.0 130.5 1896.0 112.5 L 1888.0 72.5 Q 1882.0 53.5 1879.0 53.5 C 1868.0 25.5 1803.0 55.5 1820.0 30.5 L 1837.0 5.5 L 1854.0 -27.5 Q 1858.0 -37.5 1865.0 -49.5 Q 1872.0 -61.5 1877.0 -62.5 Q 1887.0 -62.5 1899.0 -54.5 Q 1937.0 -25.5 1956.0 80.5 L 1967.0 155.5 L 1977.0 247.5 Q 1980.0 304.5 1997.0 330.5 Q 2002.0 338.5 2002.0 343.5 Q 2003.0 347.5 1996.0 357.5 Q 1975.0 377.5 1943.0 397.5 Q 1931.0 402.5 1924.0 403.5 Q 1918.0 403.5 1904.0 399.5 Q 1891.0 395.5 1877.0 392.5 L 1842.0 388.5 Q 1821.0 385.5 1814.0 385.5 L 1771.0 380.5 L 1721.0 374.5 L 1653.0 367.5 L 1601.0 361.5 Z" fill="lightgray"></path>
      </clipPath>
      <path clip-path="url(#make-me-a-hanzi-clip-13)" d="M 1479.0 348.5 L 1513.0 335.5 L 1903.0 376.5 L 1932.0 367.5 L 1954.0 338.5 L 1918.0 57.5 L 1906.0 27.5 L 1888.0 7.5 L 1830.0 27.5 " fill="none" id="make-me-a-hanzi-animation-13" stroke-dasharray="1027 2054" stroke-linecap="round"></path>

      <clipPath id="make-me-a-hanzi-clip-14">
      <path d="M 1587.0 528.5 L 1594.0 507.5 Q 1596.0 501.5 1599.0 471.5 Q 1603.0 440.5 1603.0 419.5 L 1601.0 361.5 L 1598.0 327.5 L 1597.0 308.5 Q 1591.0 245.5 1571.0 204.5 Q 1562.0 182.5 1557.0 173.5 L 1544.0 150.5 Q 1542.0 146.5 1542.0 142.5 Q 1542.0 134.5 1553.0 142.5 L 1574.0 159.5 Q 1598.0 183.5 1619.0 224.5 Q 1637.0 258.5 1650.0 334.5 L 1653.0 367.5 L 1657.0 446.5 Q 1657.0 476.5 1660.0 491.5 L 1665.0 510.5 Q 1666.0 514.5 1649.0 526.5 L 1633.0 534.5 C 1606.0 547.5 1578.0 556.5 1587.0 528.5 Z" fill="lightgray"></path>
      </clipPath>
      <path clip-path="url(#make-me-a-hanzi-clip-14)" d="M 1595.0 525.5 L 1628.0 499.5 L 1629.0 392.5 L 1622.0 311.5 L 1600.0 224.5 L 1578.0 183.5 L 1548.0 145.5 " fill="none" id="make-me-a-hanzi-animation-14" stroke-dasharray="543 1086" stroke-linecap="round"></path>

      <clipPath id="make-me-a-hanzi-clip-15">
      <path d="M 1771.0 380.5 L 1774.0 415.5 Q 1779.0 487.5 1785.0 503.5 Q 1792.0 519.5 1792.0 524.5 Q 1792.0 531.5 1777.0 540.5 L 1759.0 552.5 C 1734.0 569.5 1715.0 576.5 1719.0 546.5 L 1723.0 517.5 L 1721.0 374.5 L 1717.0 341.5 L 1717.0 303.5 Q 1712.0 254.5 1721.0 214.5 Q 1730.0 178.5 1765.0 168.5 Q 1792.0 161.5 1813.0 164.5 Q 1848.0 164.5 1870.0 176.5 Q 1878.0 181.5 1878.0 190.5 Q 1878.0 198.5 1864.0 209.5 Q 1850.0 220.5 1842.0 220.5 L 1788.0 211.5 Q 1758.0 209.5 1763.0 268.5 L 1765.0 308.5 L 1769.0 346.5 L 1771.0 380.5 Z" fill="lightgray"></path>
      </clipPath>
      <path clip-path="url(#make-me-a-hanzi-clip-15)" d="M 1727.0 540.5 L 1755.0 516.5 L 1739.0 264.5 L 1745.0 214.5 L 1757.0 198.5 L 1777.0 189.5 L 1864.0 189.5 " fill="none" id="make-me-a-hanzi-animation-15" stroke-dasharray="597 1194" stroke-linecap="round"></path>

      <clipPath id="make-me-a-hanzi-clip-16">
      <path d="M 1521.0 7.5 L 1565.0 10.5 Q 1624.0 11.5 1696.0 19.5 L 1769.0 26.5 Q 1787.0 28.5 1820.0 30.5 C 1850.0 32.5 1906.0 40.5 1879.0 53.5 Q 1876.0 53.5 1869.0 58.5 L 1838.0 72.5 Q 1824.0 77.5 1798.0 73.5 L 1768.0 68.5 Q 1733.0 61.5 1696.0 59.5 L 1522.0 41.5 C 1492.0 38.5 1491.0 5.5 1521.0 7.5 Z" fill="lightgray"></path>
      </clipPath>
      <path clip-path="url(#make-me-a-hanzi-clip-16)" d="M 1528.0 12.5 L 1536.0 24.5 L 1547.0 27.5 L 1829.0 55.5 L 1871.0 50.5 " fill="none" id="make-me-a-hanzi-animation-16" stroke-dasharray="480 960" stroke-linecap="round"></path>

</g>
</svg>
